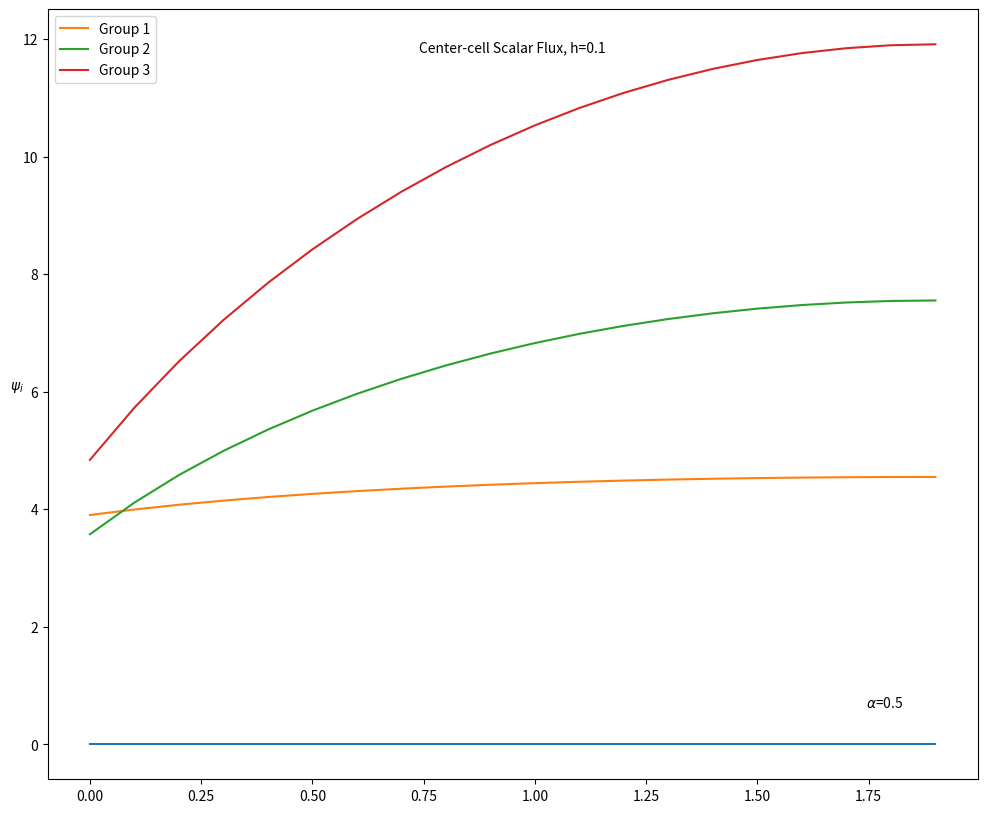

Python code for this plot: (Note: this script raises an exception after producing the figure.)
import numpy as np
from matplotlib import pyplot as plt
from matplotlib import colorbar as cb
import matplotlib as mpl
import math


def WDD_calc1D(q_e,Sigma_t,Sigma_s,alpha,group,mu,h,incoming,scattering):
    # Function to calculate 1D flux using weighted diamond difference, given incoming flux
    #    Cell-center flux        Psi_x = (s_x + (2/(1+-alpha_x))(|mu|/h)Psi_(x-+1/2))/(sigma_x + (2/(1+-alpha_x))(|mu|/h))
    #    Outgoing flux           Psi_(x+-1/2) = (2/(1+-alpha_x))Psi_x - ((1-+alpha_x)/(1+-alpha_x))Psi_(x-+1/2)
    
    alpha = alpha*mu/abs(mu)            # sign before alpha depends on mu>0 or mu<0
    Psi_i = incoming
    A = 2/(1+alpha)
    
    B = A*(abs(mu)/h)
    Psi_c = (q_e[group] + B*Psi_i + scattering)/(Sigma_t[group] + B)                   # Cell-center flux calculation
    
    Psi_o =  A*Psi_c - (1 - alpha)/(1 + alpha)*Psi_i    # Outgoing flux calculation
    
    center = Psi_c
    outgoing = Psi_o
    
    return center, outgoing


def Scatter(group,Sigma_s,mg_ccflux,n):
    # Function to calculate scattering into angle a of the nth cell from all angles
    A = len(mg_ccflux[group,0,:])
    ngroups = len(mg_ccflux)
    scattersum = 0
    for primegroup in range(ngroups):
        for ccf_a in mg_ccflux[primegroup,n,:]:
            scattersum += (2/A)*Sigma_s[group][primegroup]*ccf_a
    return scattersum


def Sweep(q_e,Sigma_t,Sigma_s,alpha,group,mu,a,h,ncells,mg_ccflux,influx):
    
    calc_ccflux = np.zeros_like(mg_ccflux[group,:,a]) # an array to store the newly calculated cell-center fluxes
    # Function to sweep over mesh for a given angle mu
    if mu>0:        # sweep left to right (count up cellorder)
        cellorder = range(ncells)
    elif mu<0:      # sweep right to left (count down cellorder)
        cellorder = reversed(range(ncells))
    for n in cellorder:
        scattering = Scatter(group,Sigma_s,mg_ccflux,n)
        centerflux, outflux = WDD_calc1D(q_e,Sigma_t,Sigma_s,alpha,group,mu,h,influx,scattering)
        calc_ccflux[n] =  centerflux
        influx = outflux
        
    return calc_ccflux,outflux

def abovetol(norm,tol):
    for i in norm:
        if i > tol:
            return True

if __name__ == "__main__":
    # Define parameters
    tolerance = 1e-05
    q_e = np.array([1.5, 0.0, 0.2]) # external source (by energy group)
    Sigma_t = np.array([0.5,0.8,1.0]) # total absorption cross section (by energy group)
    Sigma_s = np.array([[0.1,0.0,0.0],[0.3,0.1,0.1],[0.1,0.3,0.3]]) # scattering cross section (from energy g[row] to g'[column])
    Alpha = [0.5] # weighted diamond difference "weight"
    mu = [0.2,0.5,0.7] # angles
    H = [0.1] # mesh spacing
    lowbound = 0.0 # lower (left) boundary location
    upbound = 2.0 # upper (right) boundary location
    startflux = np.array([0.5,0,0]) # incoming flux from lower (left) boundary (by energy group)
    
    # Check that all arrays have equal numbers of groups
    if len(q_e) != len(Sigma_t) or len(q_e) != len(Sigma_s[0]) or len(q_e) != len(startflux):
        print('ERROR: All multigroup arrays must contain the same number of groups.')
        
    #An isotropic source means:
    q_e = q_e/(2*len(mu))
    
    # Run for various values of alpha (weighting parameter)
    for alpha in Alpha:
        print('\nalpha = ',alpha)
        
        # General plotting parameters
        fig = plt.figure(figsize=(12,10))
        subplotnum = 100*len(H)+10
        
        
        # Run for various values of h (mesh spacing)
        for h in H:
            print('\nMesh Spacing: ',h)
            ncells = int((upbound-lowbound)/h) # calculate the number of cells used in the mesh
            ngroups = len(q_e)
            
            # More specific plotting parameters
            X = [x for x in np.arange(lowbound,upbound,h)]
            subplotnum += 1
            ax = fig.add_subplot(subplotnum)
            # Title
            ax.text(0.5,0.95,'Center-cell Scalar Flux, h=%s' %(str(h)),
                    horizontalalignment='center',
                    verticalalignment='center',
                    transform=ax.transAxes)
            # Label
            ax.text(0.9,0.1,r'$\alpha$=%s' %(str(alpha)),
                    horizontalalignment='center',
                    verticalalignment='center',
                    transform=ax.transAxes)
            ax.set_ylabel('$\psi_{i}$',rotation=0)
            ax.plot(X,[0 for i in range(ncells)]) # set "zero" on plot
            
            mg_ccflux = np.zeros((ngroups,ncells,2*len(mu))) # an array to store the cell-center flux for each angle, mesh cell, and energy group
            
            # Iterate until each group's scalar flux converges
            mg_scalarflux = np.zeros((ngroups,ncells))
            mg_scalarflux_prev = np.zeros_like(mg_scalarflux)
            mg_scalarfluxnorm2 = [tolerance+1 for norm in range(ngroups)] # flag to start run
            f = 0 # limit for while loop
            while abovetol(mg_scalarfluxnorm2,tolerance):
                
                # Perform multigroup iterations
                for group in range(ngroups):
                    
                    g_ccflux = np.zeros_like(mg_ccflux[group]) # an array to store the group's newly calculated cell-center fluxes
                    
                    # Prepare reflecting boundary conditions (construct an array to store values of flux at boundary)
                    reflected = [0 for a in range(len(mu))] 
                    
                    # Iterate until the (group) scalar flux converges
                    g_scalarflux = np.zeros(ncells)
                    g_scalarfluxnorm2 = [tolerance+1] # flag start of run
                    g = 0 # limit for while loop
                    while (abovetol(g_scalarfluxnorm2,tolerance) or g_scalarfluxnorm2 == -1 ):
                        
                        calc_ccflux = np.zeros_like(g_ccflux) # an array to store the newly calculated cell-center fluxes
                        # Sweep (Left->Right), 1 sweep per angle
                        for a in range(len(mu)):
                            centerflux,outflux = Sweep(q_e,Sigma_t,Sigma_s,alpha,group,mu[a],a,h,ncells,mg_ccflux,startflux[group])
                            reflected[a] = outflux  # save the reflected flux to be used as the inputs in the other direction
                            calc_ccflux[:,a] += centerflux
                        # Sweep (Right->Left), 1 sweep per angle
                        for a in range(len(mu)):
                            a_index = a + len(mu)
                            centerflux,outflux = Sweep(q_e,Sigma_t,Sigma_s,alpha,group,-mu[a],a_index,h,ncells,mg_ccflux,reflected[a])
                            calc_ccflux[:,a_index] += centerflux
                        
                        g_ccflux = calc_ccflux
                        
                        g_scalarflux_prev = g_scalarflux
                        g_scalarflux = np.sum(calc_ccflux,axis=1)
                        
                        g_scalarfluxnorm2 = [math.sqrt(sum((g_scalarflux - g_scalarflux_prev)**2))]
                        
                        f+=1
                        
                    mg_ccflux[group] = g_ccflux
                    
                    mg_scalarflux_prev[group] = mg_scalarflux[group]
                    mg_scalarflux[group] = g_scalarflux
                    
                    mg_scalarfluxnorm2[group] = math.sqrt(sum((mg_scalarflux[group] - mg_scalarflux_prev[group])**2))
                    
                    #print('Group %s Scalar Flux:\n' %str(group),mg_scalarflux[group])
                    print('Norm2\t ','Group %s:' %str(group),mg_scalarfluxnorm2[group])
            
            for group in range(ngroups):        
                line, = ax.plot(X,mg_scalarflux[group])
                line.set_label('Group %i' %(group+1))
                ax.legend()
                
        plt.show()
        fig.savefig('C:/Users/<user>/Documents/Cal/1 - 2016 Fall/NUCENG 255 - Numerical Simulation in Radiation Transport/Homework/HW_Drafts/HW_Figures/HW05_Prob2/WDD_multigroup.jpg' %(str(alpha)))
        